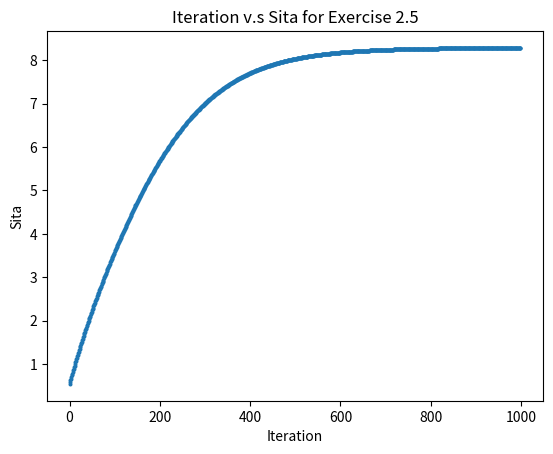

The matplotlib source for this figure:
'''
    The code is used to resolve the exercise 2.5 of stochastic optimization course.
    line search algo is used here.
    @author: jimmy shen
'''
import matplotlib.pyplot as plt
import numpy as np
def plot_2d(x,y,x_lab,y_lab,title_,file_name,plot_line=False):
    #array_=np.asarray(list_)
    plt.scatter(x, y, s=3.5)
    if plot_line:
        plt.plot(x,y,'-')
    plt.xlabel(x_lab)
    plt.ylabel(y_lab)
    plt.title(title_)
    
    plt.savefig(file_name,dpi = (200))
    plt.close()
#plt.show()

def get_deri(sita,a,b,d,v1,v2):
    return (1/v1)*sita/((sita**2+a**2)**0.5)-(1/v2)*(d-sita)/(((d-sita)**2+b**2)**0.5)
if __name__=="__main__":
    a = 2
    b = 5
    d = 10
    v1 = 3
    v2 = 1
    step=0.05
    results=[]
    sita = 0.5
    for i in range(1000):
        dj = get_deri(sita,a,b,d,v1,v2)
        sita-=step*dj
        results.append([i,sita])
    print (results[-1])
    results= np.asarray(results)


    x_lab = "Iteration"
    y_lab = "Sita"
    title_ = "Iteration v.s Sita for Exercise 2.5"
    file_name = "./assignment1_2_5.png"

    plot_2d(results[:,0],results[:,1],x_lab,y_lab,title_,file_name)
